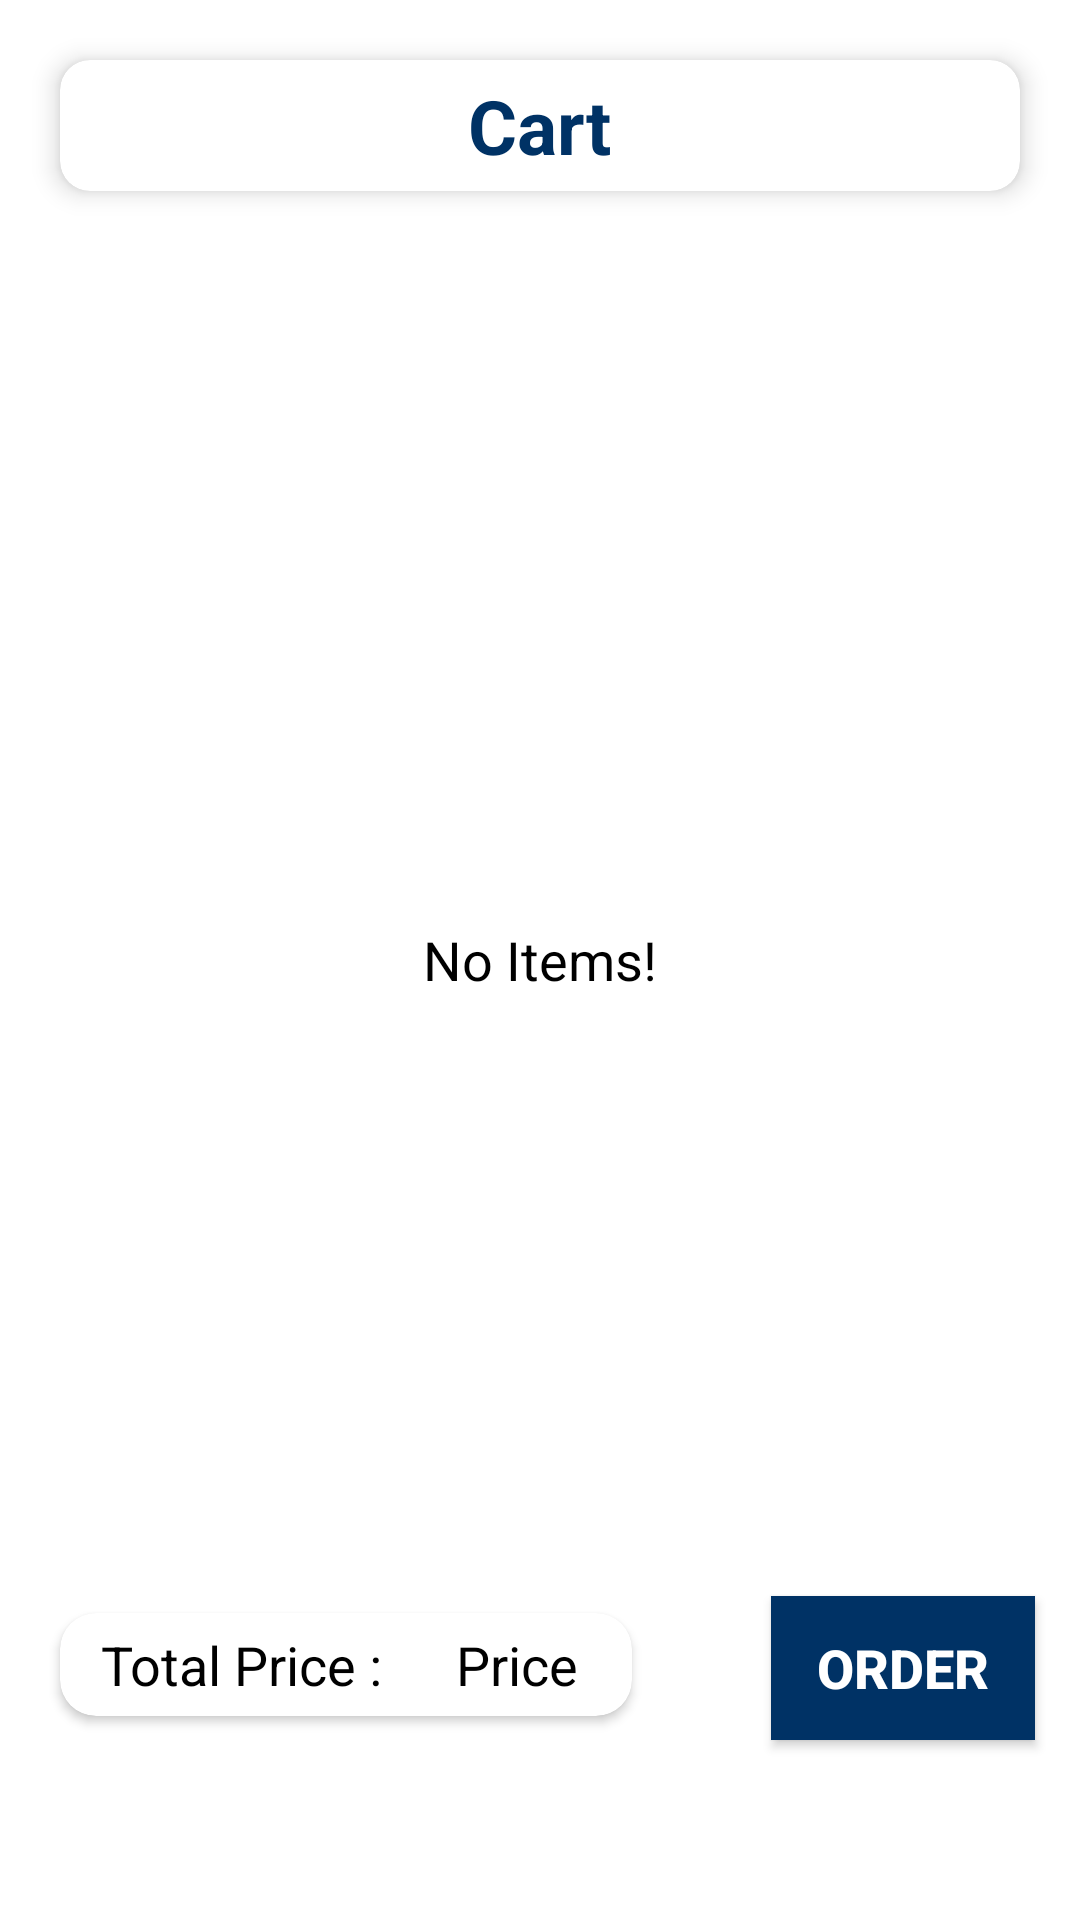

Layout XML and referenced resources for this Android screen:
<!-- AndroidManifest.xml: application theme Theme.MassiveAdmin -->
<!-- res/layout/fragment_cart.xml -->
<?xml version="1.0" encoding="utf-8"?>
<RelativeLayout xmlns:android="http://schemas.android.com/apk/res/android"
    android:layout_width="match_parent"
    android:layout_height="match_parent"
    xmlns:app="http://schemas.android.com/apk/res-auto">

    <androidx.cardview.widget.CardView
        android:id="@+id/r1"
        android:layout_width="match_parent"
        android:layout_height="wrap_content"
        app:cardCornerRadius="10dp"
        android:elevation="5dp"
        app:cardElevation="5dp"
        android:layout_marginLeft="20dp"
        android:layout_marginRight="20dp"
        android:layout_marginTop="20sp">

        <RelativeLayout
            android:layout_width="match_parent"
            android:layout_height="match_parent">

            <TextView
                android:id="@+id/tv"
                android:layout_width="wrap_content"
                android:layout_height="wrap_content"
                android:layout_centerHorizontal="true"
                android:layout_marginTop="5dp"
                android:layout_marginBottom="5dp"
                android:text="Cart"
                android:textColor="@color/purple_500"
                android:textSize="25dp"
                android:textStyle="bold" />

        </RelativeLayout>

    </androidx.cardview.widget.CardView>

    <androidx.recyclerview.widget.RecyclerView
        android:id="@+id/recyclerView"
        android:layout_width="match_parent"
        android:layout_height="match_parent"
        android:layout_below="@+id/r1"
        android:layout_marginLeft="10dp"
        android:layout_marginTop="10dp"
        android:layout_marginRight="10dp"
        android:layout_marginBottom="50dp" />

    <TextView
        android:id="@+id/textView"
        android:layout_width="wrap_content"
        android:layout_height="wrap_content"
        android:layout_centerInParent="true"
        android:layout_marginTop="80dp"
        android:text="No Items!"
        android:textColor="@color/black"
        android:textSize="18sp" />

    <androidx.cardview.widget.CardView
        android:layout_width="wrap_content"
        android:layout_height="wrap_content"
        android:layout_marginTop="20dp"
        app:cardCornerRadius="12sp"
        android:layout_alignParentBottom="true"
        android:layout_marginBottom="68dp"
        android:layout_marginLeft="20dp">

        <RelativeLayout
            android:layout_width="wrap_content"
            android:layout_height="wrap_content">

            <TextView
                android:id="@+id/tvTotal"
                android:layout_width="wrap_content"
                android:layout_height="wrap_content"
                android:text="  Total Price : "
                android:padding="5dp"
                android:textColor="#000"
                android:textSize="18sp" />


            <TextView
                android:id="@+id/tvTotalPrice"
                android:layout_width="wrap_content"
                android:layout_height="wrap_content"
                android:layout_marginLeft="10dp"
                android:layout_toRightOf="@+id/tvTotal"
                android:padding="5dp"
                android:text="Price   "
                android:textColor="#000"
                android:textSize="18sp" />

        </RelativeLayout>

    </androidx.cardview.widget.CardView>

    <androidx.appcompat.widget.AppCompatButton
        android:id="@+id/btnOrder"
        android:layout_width="wrap_content"
        android:layout_height="wrap_content"
        android:layout_alignParentRight="true"
        android:layout_alignParentBottom="true"
        android:layout_marginTop="15dp"
        android:layout_marginRight="15dp"
        android:layout_marginBottom="60dp"
        android:background="@color/purple_500"
        android:text="  Order  "
        android:textColor="@color/white"
        android:textSize="18sp"
        android:textStyle="bold" />

</RelativeLayout>
<!-- resources referenced by this layout -->
<resources>
  <color name="black">#FF000000</color>
  <color name="purple_500">#003265</color>
  <color name="white">#FFFFFFFF</color>
  <style name="Theme.MassiveAdmin" parent="Theme.MaterialComponents.Light.NoActionBar">
          
          <item name="colorPrimary">@color/purple_500</item>
          <item name="colorPrimaryVariant">@color/purple_700</item>
          <item name="colorOnPrimary">@color/white</item>
          
          <item name="colorSecondary">@color/teal_200</item>
          <item name="colorSecondaryVariant">@color/teal_700</item>
          <item name="colorOnSecondary">@color/white</item>
          
          <item name="android:statusBarColor" tools:targetApi="l">@color/purple_500</item>
          
      </style>
  <color name="purple_700">#003265</color>
  <color name="teal_200">#ec1a23</color>
  <color name="teal_700">#003265</color>
</resources>
